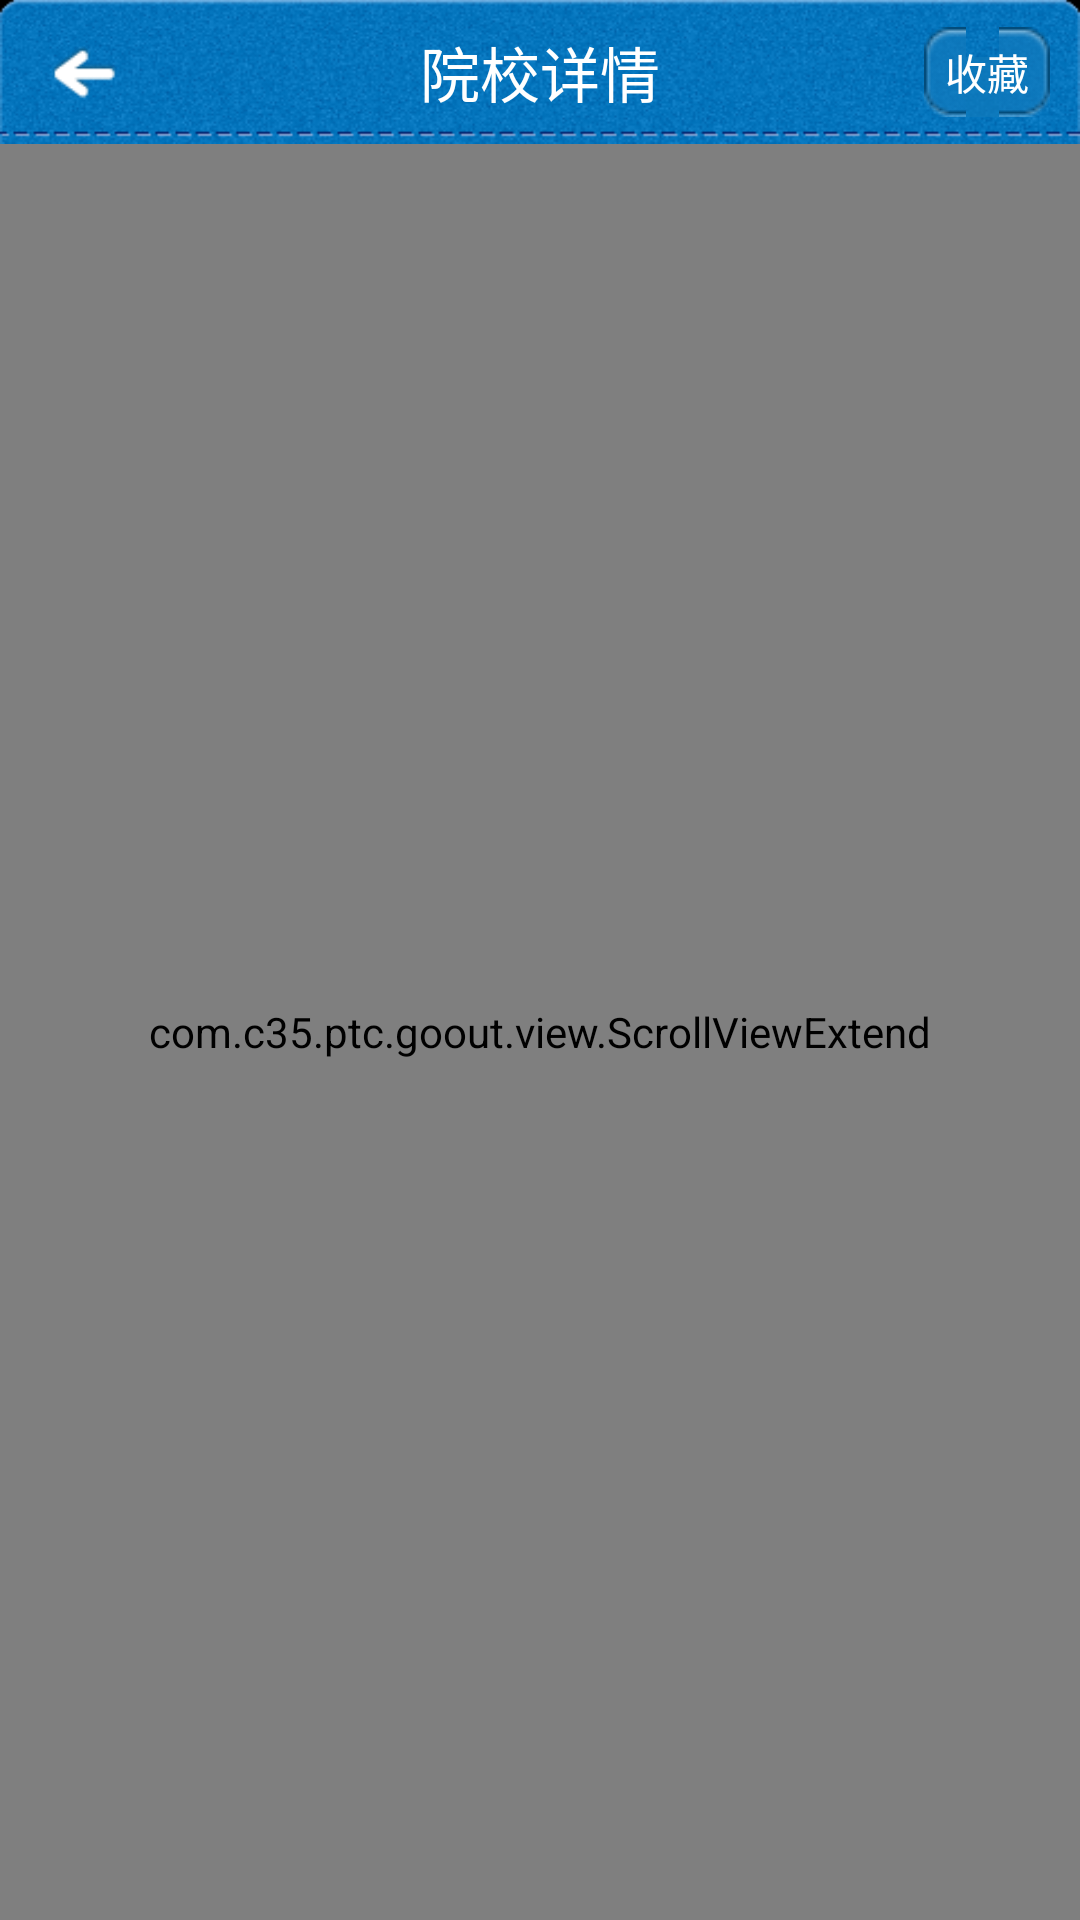

Android layout source for this screen:
<!-- AndroidManifest.xml: application theme AppTheme -->
<!-- res/layout/activity_school_pic.xml -->
<?xml version="1.0" encoding="UTF-8"?>
<RelativeLayout xmlns:android="http://schemas.android.com/apk/res/android"
    xmlns:tools="http://schemas.android.com/tools"
    android:id="@+id/layout_schoolpic_main"
    android:layout_width="match_parent"
    android:layout_height="fill_parent"
    android:background="@color/bg_main"
    android:orientation="vertical" >

    

    <RelativeLayout
        android:id="@+id/layout_schoolpic_title"
        android:layout_width="fill_parent"
        android:layout_height="48dip"
        android:layout_alignParentTop="true"
        android:background="@drawable/bg_title"
        android:orientation="horizontal" >

        <ImageView
            android:id="@+id/img_schoolpic_back"
            android:layout_width="45dip"
            android:layout_height="wrap_content"
            android:layout_alignParentLeft="true"
            android:layout_centerVertical="true"
            android:layout_marginLeft="5dip"
            android:clickable="true"
            android:src="@drawable/btn_title_back_selector" />

        <TextView
            android:id="@+id/text_schoolpic_title"
            android:layout_width="wrap_content"
            android:layout_height="wrap_content"
            android:layout_centerHorizontal="true"
            android:layout_centerVertical="true"
            android:singleLine="true"
            android:text="@string/school_main_title"
            android:textColor="@color/white"
            android:textSize="20sp" />

        <Button
            android:id="@+id/btn_schoolpic_fav"
            android:layout_width="wrap_content"
            android:layout_height="30dip"
            android:layout_alignParentRight="true"
            android:layout_centerVertical="true"
            android:layout_marginRight="10dip"
            android:background="@drawable/btn_title_selector"
            android:paddingLeft="7dip"
            android:paddingRight="7dip"
            android:text="@string/projectinfo_title_btn_fav"
            android:textColor="@color/white"
            android:textSize="14sp" />
    </RelativeLayout>
    

    <com.c35.ptc.goout.view.ScrollViewExtend
        android:id="@+id/scroll_schoolpic"
        android:layout_width="fill_parent"
        android:layout_height="fill_parent"
        android:layout_below="@id/layout_schoolpic_title"
        android:fadingEdge="none" >

        <LinearLayout
            android:id="@+id/layout_schoolpic_body"
            android:layout_width="fill_parent"
            android:layout_height="fill_parent"
            android:orientation="vertical" >

            

            <RelativeLayout
                android:id="@+id/layout_schoolpic_top"
                android:layout_width="fill_parent"
                android:layout_height="wrap_content"
                android:layout_marginBottom="5dip"
                android:layout_marginLeft="10dip"
                android:layout_marginRight="10dip"
                android:layout_marginTop="10dip"
                android:background="@drawable/bg_border"
                android:paddingBottom="13dip"
                android:paddingLeft="10dip"
                android:paddingRight="10dip"
                android:paddingTop="10dip" >

                <com.c35.ptc.goout.view.OnlineImageView
                    android:id="@+id/onlineimg_schoolpic_ic"
                    android:layout_width="45dip"
                    android:layout_height="45dip"
                    android:layout_alignParentLeft="true"
                    android:layout_centerVertical="true" />

                <LinearLayout
                    android:layout_width="fill_parent"
                    android:layout_height="wrap_content"
                    android:layout_centerVertical="true"
                    android:layout_marginLeft="10dip"
                    android:layout_toRightOf="@id/onlineimg_schoolpic_ic"
                    android:orientation="vertical"
                    android:paddingBottom="3dip" >

                    <TextView
                        android:id="@+id/text_schoolpic_namecn"
                        android:layout_width="fill_parent"
                        android:layout_height="wrap_content"
                        android:textColor="@color/black"
                        android:textSize="16sp" />

                    <TextView
                        android:id="@+id/text_schoolpic_nameen"
                        android:layout_width="fill_parent"
                        android:layout_height="wrap_content"
                        android:textColor="@color/dimgrey"
                        android:textSize="16sp" />
                </LinearLayout>
            </RelativeLayout>

            <LinearLayout
                android:id="@+id/layout_schoolpic_images_body"
                android:layout_width="fill_parent"
                android:layout_height="fill_parent"
                android:layout_marginLeft="10dip"
                android:layout_marginRight="10dip"
                android:orientation="vertical" >

                

                <TextView
                    android:id="@+id/text_schoolpic_loading"
                    android:layout_width="fill_parent"
                    android:layout_height="fill_parent"
                    android:layout_marginTop="50dip"
                    android:background="@color/bg_main"
                    android:gravity="center"
                    android:text="@string/schoolpic_loading"
                    android:textColor="@color/black"
                    android:textSize="15sp" />

                <com.c35.ptc.goout.view.PictureClickView
                    android:id="@+id/picclickview_schoolpic"
                    android:layout_width="fill_parent"
                    android:layout_height="fill_parent"
                    android:background="@color/white"
                    android:visibility="gone" />
            </LinearLayout>
        </LinearLayout>
    </com.c35.ptc.goout.view.ScrollViewExtend>

</RelativeLayout>
<!-- resources referenced by this layout -->
<resources>
  <color name="bg_main">#E8E8E8</color>
  <color name="black">#000000</color>
  <color name="dimgrey">#696969</color>
  <color name="white">#FFFFFF</color>
  <!-- drawable bg_title: png bitmap (drawable, 50122 bytes) -->
  <!-- drawable btn_title_back_selector (drawable) -->
  <?xml version="1.0" encoding="utf-8"?>
  <selector xmlns:android="http://schemas.android.com/apk/res/android">
  
      <item android:drawable="@drawable/btn_title_back_p" android:state_pressed="true"/>
      <item android:drawable="@drawable/btn_title_back_n"/>
  
  </selector>
  <!-- drawable btn_title_selector (drawable) -->
  <?xml version="1.0" encoding="utf-8"?>
  <selector xmlns:android="http://schemas.android.com/apk/res/android">
  
      <item android:drawable="@drawable/btn_title_p" android:state_pressed="true"/>
      <item android:drawable="@drawable/btn_title_n"/>
  
  </selector>
  <string name="projectinfo_title_btn_fav">收藏</string>
  <string name="school_main_title">院校详情</string>
  <string name="schoolpic_loading">正在载入图片…</string>
  <style name="AppTheme" parent="android:Theme.Light" />
  <!-- drawable btn_title_back_p: png bitmap (drawable, 2740 bytes) -->
  <!-- drawable btn_title_back_n: png bitmap (drawable, 975 bytes) -->
</resources>
